Dataset: processed (GitHub, CHARVI06/SkySynthAI). Classes: cyclonic storm, depression, severe cyclonic storm, very severe and above.

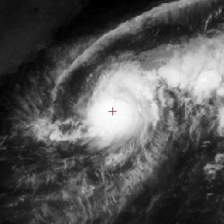
Label: very severe and above

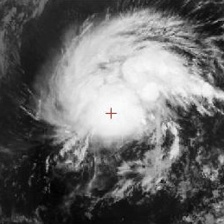
Label: severe cyclonic storm

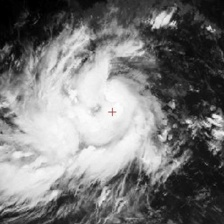
Label: cyclonic storm

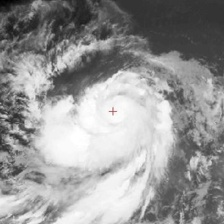
Label: very severe and above

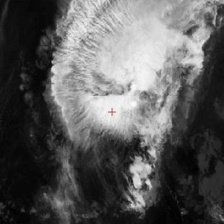
Label: severe cyclonic storm

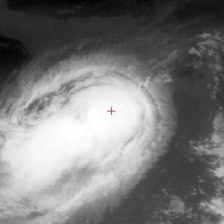
Label: cyclonic storm
